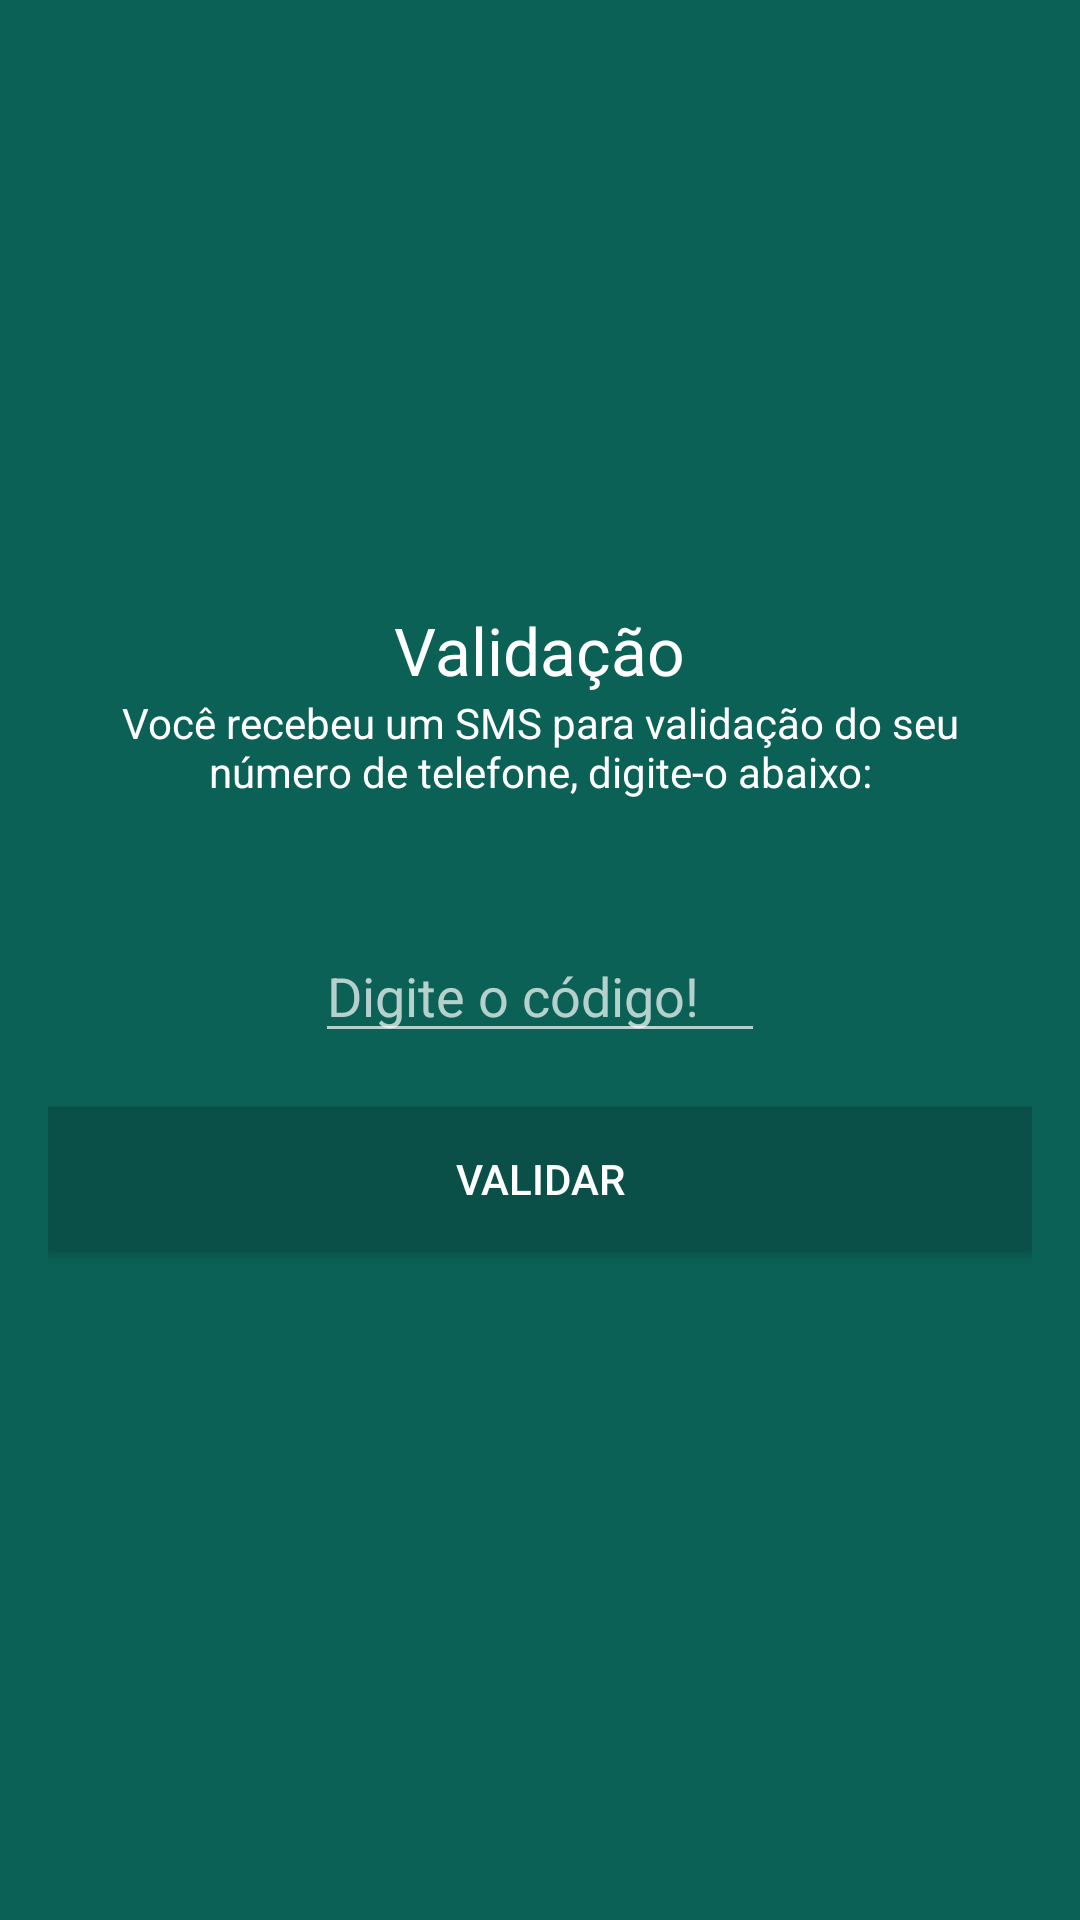

Produce the Android XML layout that renders to this screen, including the resource entries it uses.
<!-- AndroidManifest.xml: application theme AppTheme -->
<!-- res/layout/activity_validador.xml -->
<?xml version="1.0" encoding="utf-8"?>
<RelativeLayout xmlns:android="http://schemas.android.com/apk/res/android"
    xmlns:app="http://schemas.android.com/apk/res-auto"
    xmlns:tools="http://schemas.android.com/tools"
    android:layout_width="match_parent"
    android:layout_height="match_parent"
    android:background="@color/colorPrimary"
    android:padding="16dp"
    tools:context="br.com.whatsappandroid.cursoandroid.whatsapp.activity.ValidadorActivity">

    <ImageView
        android:id="@+id/imageView3"
        android:layout_width="@dimen/largura_logo"
        android:layout_height="@dimen/altura_logo"
        android:layout_alignParentTop="true"
        android:layout_centerHorizontal="true"
        app:srcCompat="@drawable/logo"
        tools:layout_editor_absoluteX="62dp"
        tools:layout_editor_absoluteY="4dp" />

    <TextView
        android:id="@+id/textView"
        android:layout_width="wrap_content"
        android:layout_height="wrap_content"
        android:layout_below="@+id/imageView3"
        android:layout_centerHorizontal="true"
        android:layout_marginTop="23dp"
        android:text="@string/texto_validacao"
        android:textAppearance="@style/TextAppearance.AppCompat.Large"
        android:textColor="@color/textColorPrimary" />

    <TextView
        android:id="@+id/textView2"
        android:layout_width="fill_parent"
        android:layout_height="wrap_content"
        android:layout_alignParentStart="true"
        android:layout_below="@+id/textView"
        android:text="@string/texto_validacao_descricao"
        android:textAlignment="center"
        android:textAppearance="@style/TextAppearance.AppCompat.Small"
        android:textColor="@color/textColorPrimary" />

    <EditText
        android:id="@+id/editTextCodigoValidacao"
        android:layout_width="@dimen/tamanho_caixa_codigo_validacao"
        android:layout_height="wrap_content"
        android:layout_below="@+id/textView2"
        android:layout_centerHorizontal="true"
        android:layout_marginTop="43dp"
        android:ems="10"
        android:hint="Digite o código!"
        android:inputType="number"
        android:textAppearance="@style/TextAppearance.AppCompat.Medium" />

    <Button
        android:id="@+id/buttonValidar"
        android:layout_width="fill_parent"
        android:layout_height="wrap_content"
        android:layout_alignParentStart="true"
        android:layout_below="@+id/editTextCodigoValidacao"
        android:layout_marginTop="18dp"
        android:background="@color/colorPrimaryDark"
        android:text="@string/texto_validar_botao"
        android:textColor="@color/textColorPrimary" />

</RelativeLayout>
<!-- resources referenced by this layout -->
<resources>
  <color name="colorPrimary">#0b6156</color>
  <color name="colorPrimaryDark">#0a5048</color>
  <color name="textColorPrimary">#FFFFFF</color>
  <dimen name="altura_logo">163dp</dimen>
  <dimen name="largura_logo">200dp</dimen>
  <dimen name="tamanho_caixa_codigo_validacao">150dp</dimen>
  <string name="texto_validacao">Validação</string>
  <string name="texto_validacao_descricao">Você recebeu um SMS para validação do seu número de telefone, digite-o abaixo:</string>
  <string name="texto_validar_botao">Validar</string>
  <style name="AppTheme" parent="Theme.AppCompat.NoActionBar">
          
          <item name="colorPrimary">@color/colorPrimary</item>
          <item name="colorPrimaryDark">@color/colorPrimaryDark</item>
          <item name="android:windowBackground">@android:color/white</item>
  
  
  
      </style>
</resources>
